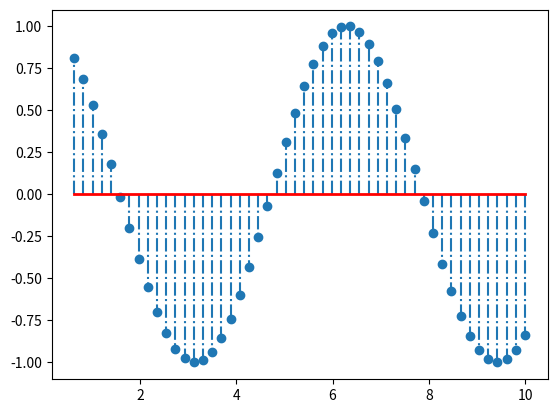

Write the Python code that produced this figure.
import matplotlib.pyplot as plt
import numpy as np


x = np.linspace(0.1*2*np.pi,10)

markerline, stemlines, baseline =plt.stem(x,np.cos(x),'-.')


plt.setp(baseline,color='r',linewidth=2)
plt.show()